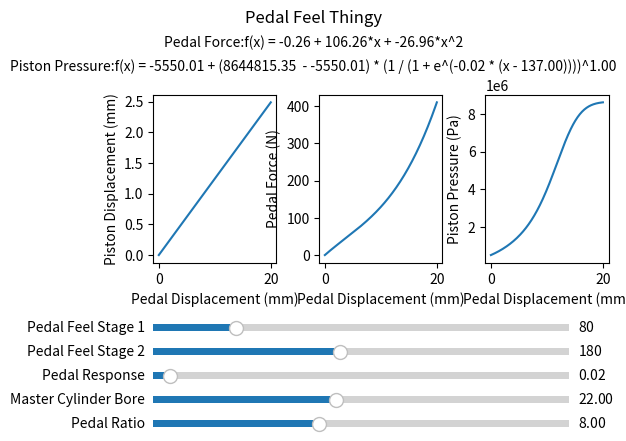

Write Python code to recreate this figure.
import numpy as np
import matplotlib.pyplot as plt
from matplotlib.widgets import Slider
from numpy.polynomial import polynomial as Poly

"""
Pedal Displacement
Fp * Lp * As = dmc * ki * lp * Amc

Fp: pedal force by driver (with preload of ~50N)
Lp: distance between pedal pad and top fixed pivot of pedal arm
As: internal section areas of PFS (pedal feel simulator)

dmc (mm): main cylinder piston displacement
ki: stiffness during each stage (see below)
lp: distance between push rod and top fixed pivot of pedal arm
Amc: internal section area of main cylinder


ki: {
    ka*kb/(ka+kb)   @ dmc:[0.5,A*Lmc)
    kb              @ dmc:[A*Lmc,B*Lmc)
    kb+kc           @ dmc:[B*Lmc,Lmc]
    }

Where:
ka, kb, kc: three spring stiffness constants in main cylinder
Lmc: maximum main cylinder displacement
A, B: regions where 0 < A < B < 1 
"""


def pedal_force_disp(dmc, krange, midvals, pre_load, max_load):
    Fp = []

    # kabc = [ka * kb / (ka + kb), kb, kb + kc]
    intersect_x = [krange[0] * dmc[-1], krange[1] * dmc[-1]]
    intersect_y = midvals
    for disp in dmc:
        if disp < intersect_x[0]:
            m = (intersect_y[0] - pre_load) / (intersect_x[0] - 0)
            b = pre_load
        elif intersect_x[0] <= disp < intersect_x[1]:
            m = (intersect_y[1] - intersect_y[0]) / (intersect_x[1] - intersect_x[0])
            b = intersect_y[0] - m*intersect_x[0]
        else:
            m = (max_load - intersect_y[1]) / (dmc[-1] - intersect_x[1])
            b = max_load - m * dmc[-1]
        # Fp.append( disp * ki * lp * Amc / (Lp * As) )
        Fp.append(disp * m + b)

    c, stats = Poly.polyfit(dmc, Fp, 3, full=True)
    ffit = Poly.polyval(dmc, c)

    eq = 'f(x) = {:.2f} + {:.2f}*x + {:.2f}*x^2'.format(c[0], c[1], c[2])

    return ffit, eq


def pressure_disp(pforce, bore, pratio, response):
    Amc = np.pi * (bore/1000 / 2) ** 2

    x = np.array(pforce)
    pressure = x * pratio / Amc

    p_min = pressure[0]
    p_max = pressure[-1]
    p_mid = (p_max - p_min) / 2

    x0 = (np.abs(pressure - p_mid)).argmin()
    # x0 = 10

    a = 1
    k = response

    s = p_min + (p_max - p_min) * (1 / (1 + np.exp(-k * (x - x0)))) ** a

    eq = 'f(x) = {:.2f} + ({:.2f}  - {:.2f}) * (1 / (1 + e^(-{:.2f} * (x - {:.2f}))))^{:.2f}'.format(p_min,p_max,p_min,k,x0,a)

    return s, eq

# Pedal Displacement
dp_min = 0
dp_max = 20
dp_step = 0.1
dp = np.arange(dp_min, dp_max, dp_step)

# Pedal Ratio
l_ratio = 8
Lp = 160
lp = Lp/l_ratio

# Pedal Preload
fp_pre = 0
fp_max = 400
p_resp = 0.02

# Main cylinder
dmc = dp / l_ratio
mc_bore = 22

# Pedal Feel regions
regions = [0.33, 0.66]
midvals = [80, 180]

# Calculate values
Fp, Fp_eq = pedal_force_disp(dmc, regions, midvals, fp_pre, fp_max)
Pmc, Pmc_eq = pressure_disp(Fp, mc_bore, l_ratio, p_resp)


# Plot stuff
f, (ax1, ax2, ax3) = plt.subplots(1, 3)
f.tight_layout()
plt.subplots_adjust(left=0.25, bottom=0.4, top=0.75)
plt.figtext(.5,.9,'Pedal Feel Thingy', fontsize=12, ha='center')
stitle1 = plt.figtext(0.5,.85,'Pedal Force:{}'.format(Fp_eq),fontsize=10,ha='center')
stitle2 = plt.figtext(0.5,.8,'Piston Pressure:{}'.format(Pmc_eq),fontsize=10,ha='center')

ax_ka = plt.axes([0.25, 0.25, 0.65, 0.03])
ax_kb = plt.axes([0.25, 0.2, 0.65, 0.03])
ax_response = plt.axes([0.25, 0.15, 0.65, 0.03])
ax_bore = plt.axes([0.25, 0.1, 0.65, 0.03])
ax_ratio = plt.axes([0.25, 0.05, 0.65, 0.03])

s_ka = Slider(ax_ka, 'Pedal Feel Stage 1', fp_pre, fp_max, valinit=midvals[0])
s_kb = Slider(ax_kb, 'Pedal Feel Stage 2', fp_pre, fp_max, valinit=midvals[1])
s_response = Slider(ax_response, 'Pedal Response', 0, 0.5, valinit=p_resp)
s_bore = Slider(ax_bore, 'Master Cylinder Bore', 0.01, 50, valinit=mc_bore)
s_ratio = Slider(ax_ratio, 'Pedal Ratio', 0.01, 20, valinit=l_ratio)

l1, = ax1.plot(dp, dmc)
ax1.set_xlabel('Pedal Displacement (mm)')
ax1.set_ylabel('Piston Displacement (mm)')

l2, = ax2.plot(dp, Fp)
ax2.set_xlabel('Pedal Displacement (mm)')
ax2.set_ylabel('Pedal Force (N)')

pdisp, peq = pressure_disp(Fp, mc_bore, l_ratio, p_resp)
l3, = ax3.plot(dp, pdisp)
ax3.set_xlabel('Pedal Displacement (mm)')
ax3.set_ylabel('Piston Pressure (Pa)')


def update(val):
    global regions, dmc, fp_pre, Lp, lp
    ka = s_ka.val
    kb = s_kb.val
    resp = s_response.val
    bore = s_bore.val
    ratio = s_ratio.val

    yA = ka
    yB = kb
    Fp, Fp_eq = pedal_force_disp(dmc, regions, [yA, yB], fp_pre, fp_max)
    l2.set_ydata(Fp)

    pdisp, peq = pressure_disp(Fp, bore, ratio, resp)
    l3.set_ydata(pdisp)

    ax2.relim()
    ax2.autoscale_view(True, True, True)

    ax3.relim()
    ax3.autoscale_view(True, True, True)

    stitle1.set_text(Fp_eq)
    stitle2.set_text(peq)

    f.canvas.draw_idle()


s_ka.on_changed(update)
s_kb.on_changed(update)
s_response.on_changed(update)
s_bore.on_changed(update)
s_ratio.on_changed(update)

plt.show()
